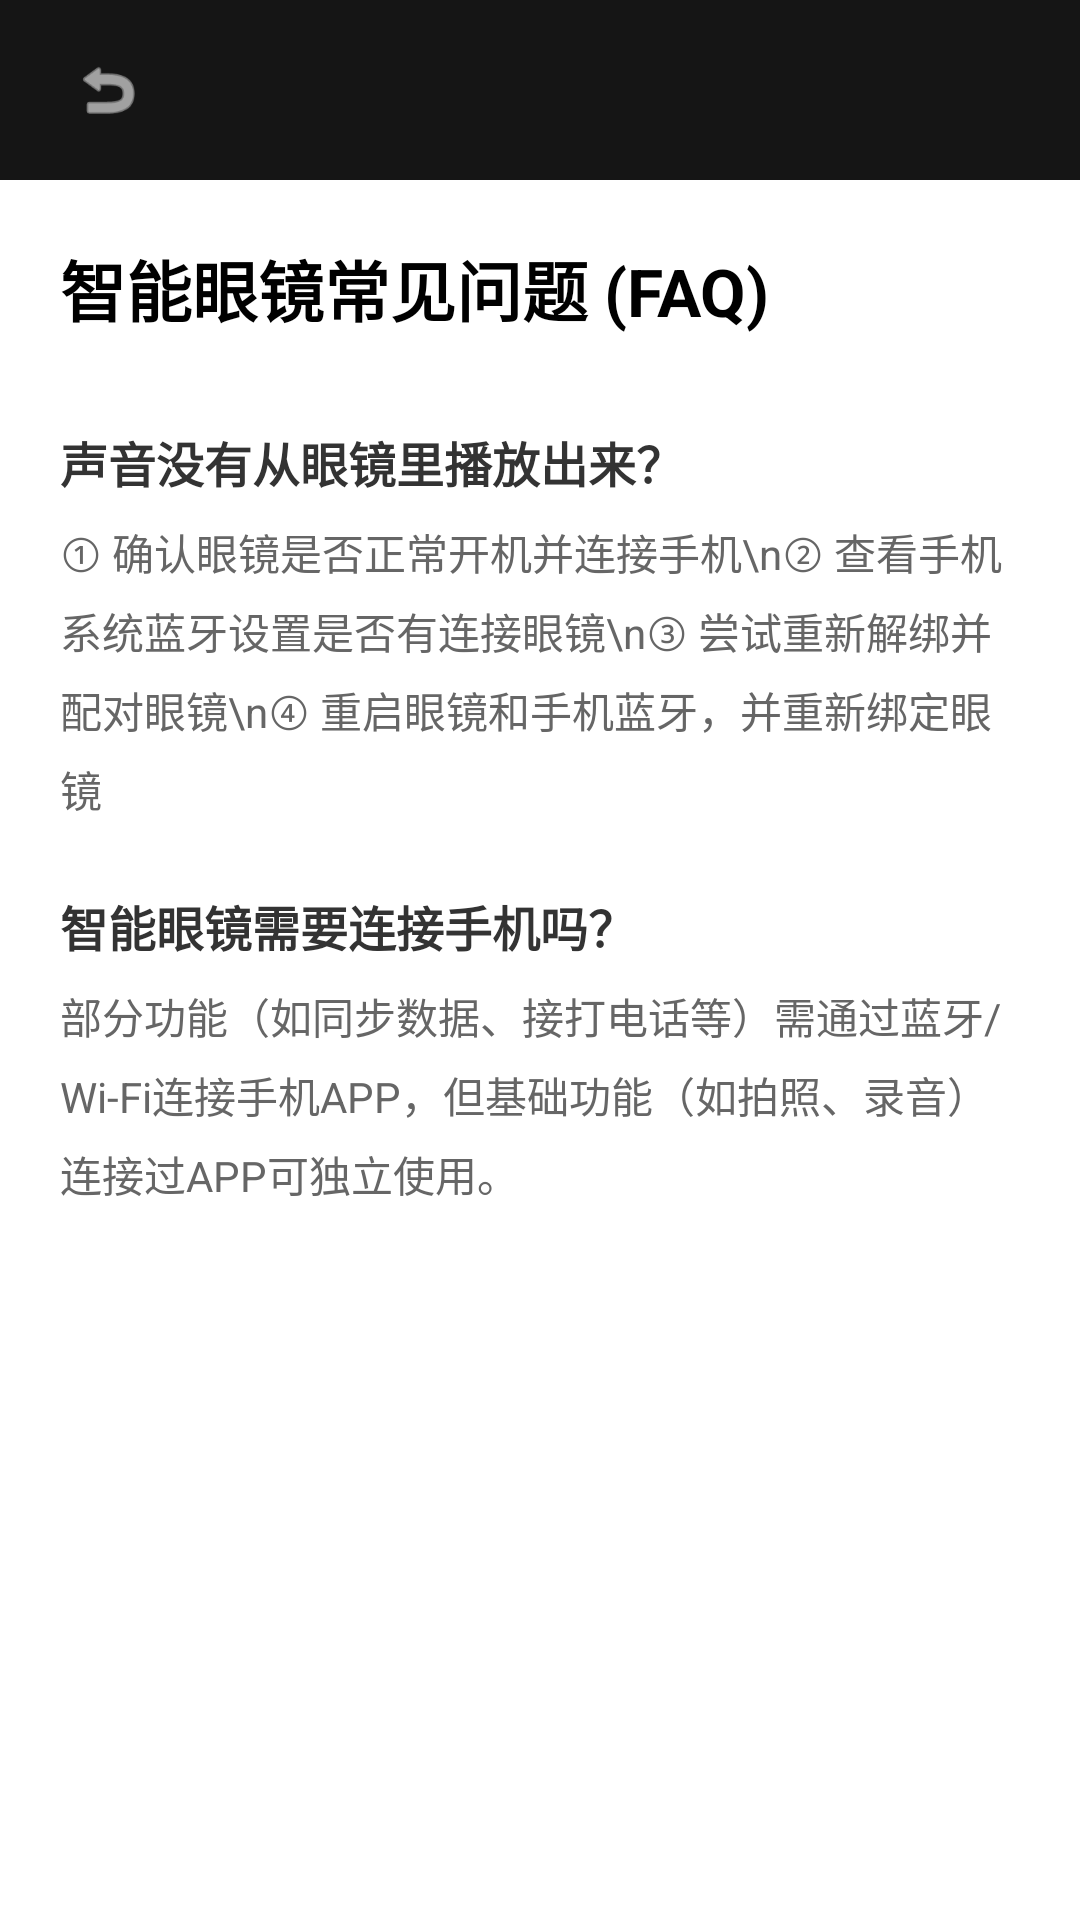

This screen was rendered from an Android layout file. Write that file and the resources it references.
<!-- AndroidManifest.xml: application theme Theme.HeyCyan -->
<!-- res/layout/activity_faq.xml -->
<?xml version="1.0" encoding="utf-8"?>
<LinearLayout xmlns:android="http://schemas.android.com/apk/res/android"
    xmlns:app="http://schemas.android.com/apk/res-auto"
    android:layout_width="match_parent" android:layout_height="match_parent" android:background="#FFFFFF" android:fitsSystemWindows="true" android:orientation="vertical">

    <RelativeLayout android:layout_width="match_parent" android:layout_height="60dp" android:background="#151515" android:paddingHorizontal="16dp">
        <ImageView android:id="@+id/btnBackFaq" android:layout_width="40dp" android:layout_height="40dp" android:layout_centerVertical="true" android:padding="8dp" android:src="@android:drawable/ic_menu_revert" app:tint="#FFFFFF" />
    </RelativeLayout>

    <ScrollView android:layout_width="match_parent" android:layout_height="match_parent">
        <LinearLayout android:layout_width="match_parent" android:layout_height="wrap_content" android:orientation="vertical" android:padding="20dp">

            <TextView android:layout_width="wrap_content" android:layout_height="wrap_content" android:text="智能眼镜常见问题 (FAQ)" android:textColor="#000000" android:textSize="22sp" android:textStyle="bold" android:layout_marginBottom="20dp"/>

            <TextView android:layout_width="wrap_content" android:layout_height="wrap_content" android:text="声音没有从眼镜里播放出来？" android:textColor="#333333" android:textSize="16sp" android:textStyle="bold" android:layout_marginTop="10dp"/>
            <TextView android:layout_width="match_parent" android:layout_height="wrap_content" android:layout_marginTop="8dp" android:text="① 确认眼镜是否正常开机并连接手机\n② 查看手机系统蓝牙设置是否有连接眼镜\n③ 尝试重新解绑并配对眼镜\n④ 重启眼镜和手机蓝牙，并重新绑定眼镜" android:textColor="#666666" android:textSize="14sp" android:lineSpacingExtra="6dp"/>

            <TextView android:layout_width="wrap_content" android:layout_height="wrap_content" android:text="智能眼镜需要连接手机吗？" android:textColor="#333333" android:textSize="16sp" android:textStyle="bold" android:layout_marginTop="24dp"/>
            <TextView android:layout_width="match_parent" android:layout_height="wrap_content" android:layout_marginTop="8dp" android:text="部分功能（如同步数据、接打电话等）需通过蓝牙/Wi-Fi连接手机APP，但基础功能（如拍照、录音）连接过APP可独立使用。" android:textColor="#666666" android:textSize="14sp" android:lineSpacingExtra="6dp"/>

        </LinearLayout>
    </ScrollView>
</LinearLayout>
<!-- resources referenced by this layout -->
<resources>
  <style name="Theme.HeyCyan" parent="Base.Theme.HeyCyan" />
  <style name="Base.Theme.HeyCyan" parent="Theme.Material3.DayNight.NoActionBar">
          
          
      </style>
</resources>
